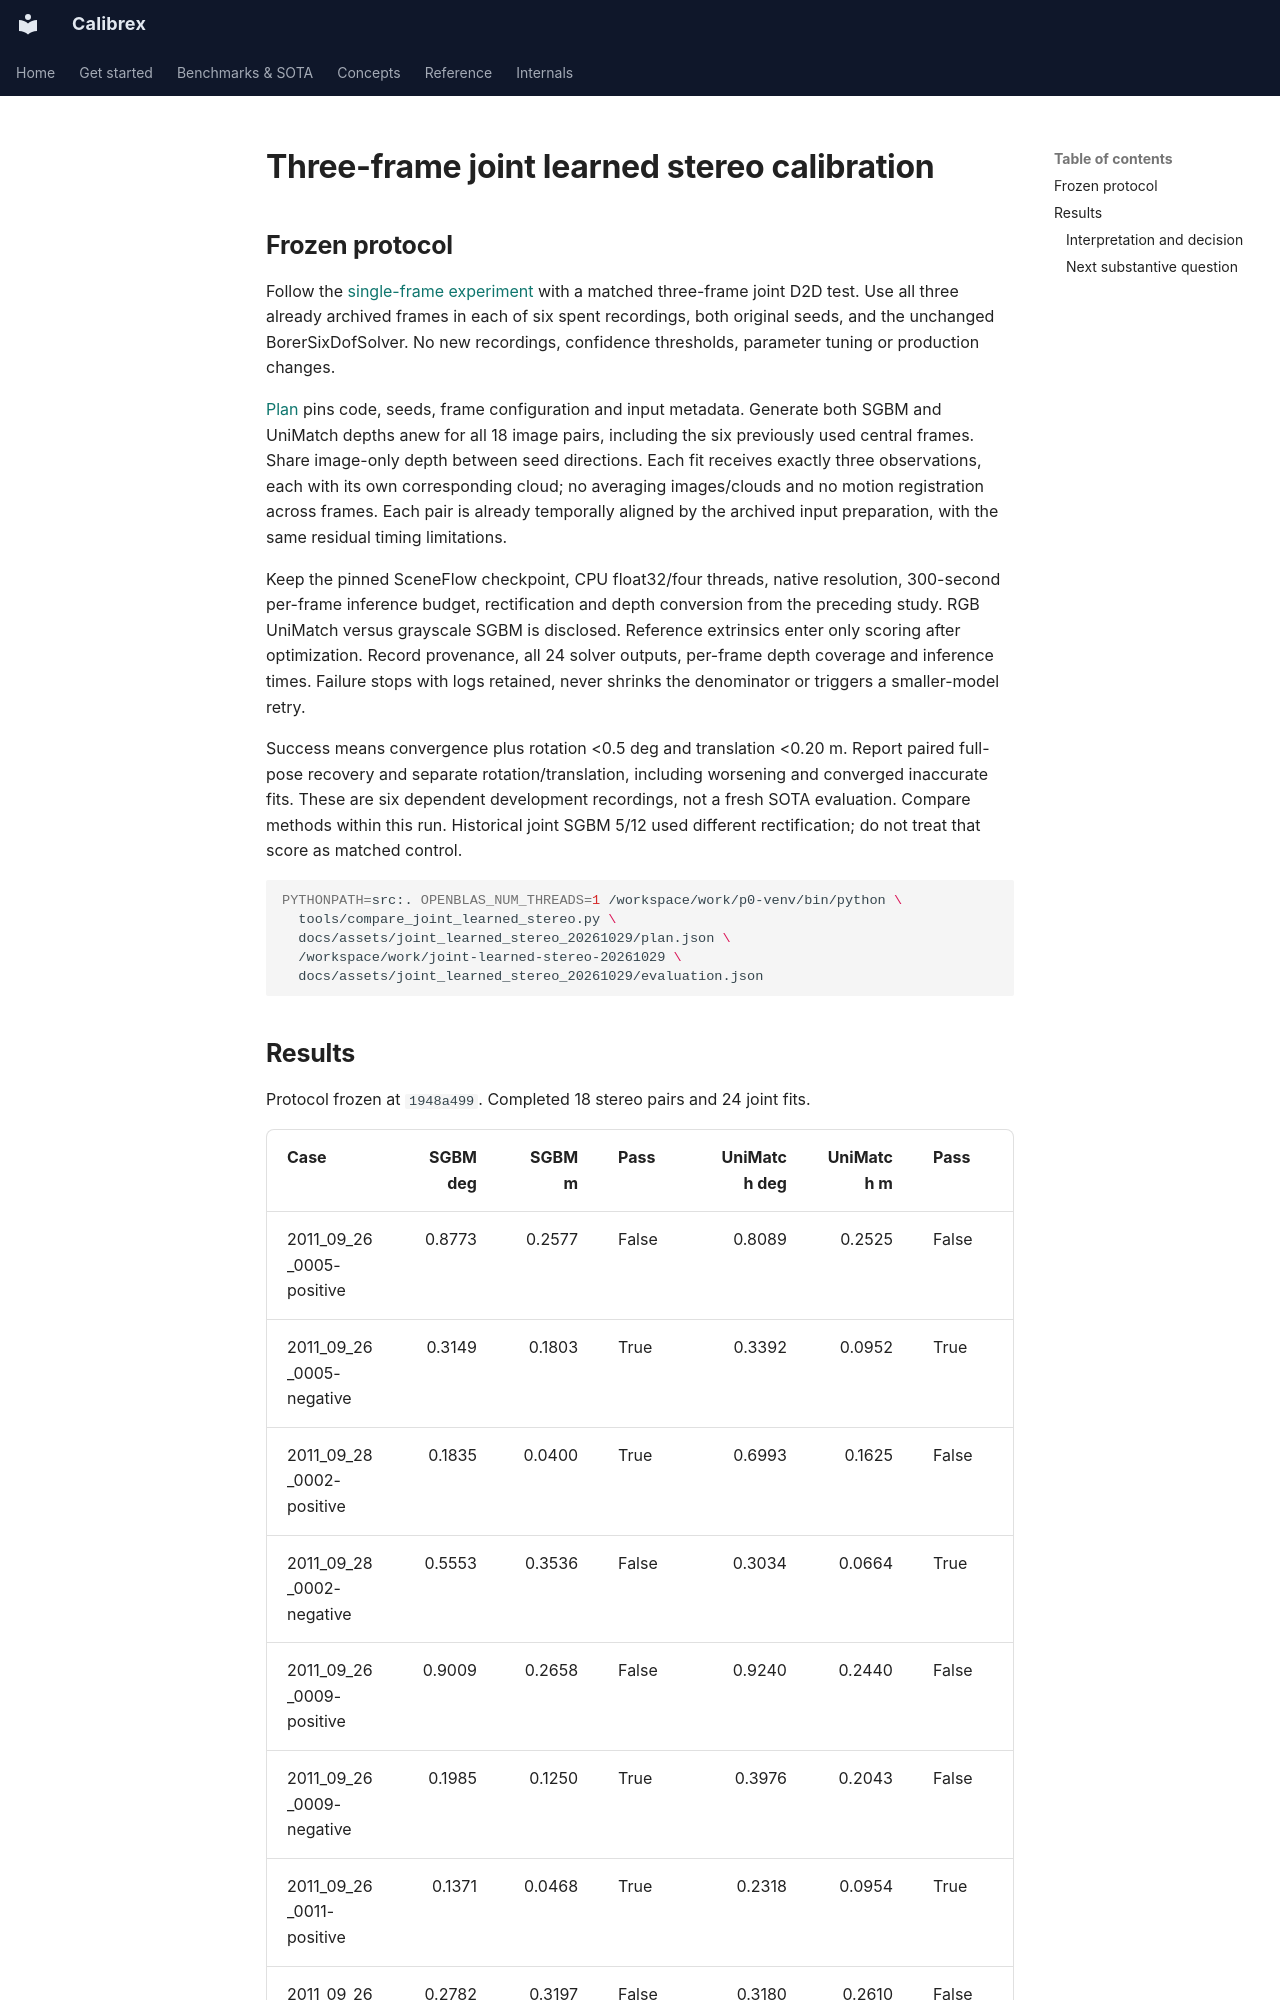

repository: rsasaki0109/Calibrex · page: research/joint_learned_stereo/index.html · generator: mkdocs

# Three-frame joint learned stereo calibration

## Frozen protocol

Follow the [single-frame experiment](learned_stereo_comparison.md) with a matched
three-frame joint D2D test. Use all three already archived frames in each of six
spent recordings, both original seeds, and the unchanged BorerSixDofSolver.
No new recordings, confidence thresholds, parameter tuning or production changes.

[Plan](../assets/joint_learned_stereo_20261029/plan.json) pins code, seeds, frame
configuration and input metadata. Generate both SGBM and UniMatch depths anew
for all 18 image pairs, including the six previously used central frames. Share
image-only depth between seed directions. Each fit receives exactly three
observations, each with its own corresponding cloud; no averaging images/clouds
and no motion registration across frames. Each pair is already temporally aligned
by the archived input preparation, with the same residual timing limitations.

Keep the pinned SceneFlow checkpoint, CPU float32/four threads, native resolution,
300-second per-frame inference budget, rectification and depth conversion from
the preceding study. RGB UniMatch versus grayscale SGBM is disclosed. Reference
extrinsics enter only scoring after optimization. Record provenance, all 24
solver outputs, per-frame depth coverage and inference times. Failure stops with
logs retained, never shrinks the denominator or triggers a smaller-model retry.

Success means convergence plus rotation <0.5 deg and translation <0.20 m. Report
paired full-pose recovery and separate rotation/translation, including worsening
and converged inaccurate fits. These are six dependent development recordings,
not a fresh SOTA evaluation. Compare methods within this run. Historical joint
SGBM 5/12 used different rectification; do not treat that score as matched control.

```sh
PYTHONPATH=src:. OPENBLAS_NUM_THREADS=1 /workspace/work/p0-venv/bin/python \
  tools/compare_joint_learned_stereo.py \
  docs/assets/joint_learned_stereo_20261029/plan.json \
  /workspace/work/joint-learned-stereo-20261029 \
  docs/assets/joint_learned_stereo_20261029/evaluation.json
```

## Results

Protocol frozen at `1948a499`. Completed 18 stereo pairs and 24 joint fits.

| Case | SGBM deg | SGBM m | Pass | UniMatch deg | UniMatch m | Pass |
| --- | ---: | ---: | --- | ---: | ---: | --- |
| 2011_09_26_0005-positive | 0.8773 | 0.2577 | False | 0.8089 | 0.2525 | False |
| 2011_09_26_0005-negative | 0.3149 | 0.1803 | True | 0.3392 | 0.0952 | True |
| 2011_09_28_0002-positive | 0.1835 | 0.0400 | True | 0.6993 | 0.1625 | False |
| 2011_09_28_0002-negative | 0.5553 | 0.3536 | False | 0.3034 | 0.0664 | True |
| 2011_09_26_0009-positive | 0.9009 | 0.2658 | False | 0.9240 | 0.2440 | False |
| 2011_09_26_0009-negative | 0.1985 | 0.1250 | True | 0.3976 | 0.2043 | False |
| 2011_09_26_0011-positive | 0.1371 | 0.0468 | True | 0.2318 | 0.0954 | True |
| 2011_09_26_0011-negative | 0.2782 | 0.3197 | False | 0.3180 | 0.2610 | False |
| 2011_09_26_0013-positive | 0.6802 | 0.3085 | False | 1.0978 | 0.3113 | False |
| 2011_09_26_0013-negative | 0.8442 | 0.4727 | False | 0.9745 | 0.2500 | False |
| 2011_09_26_0015-positive | 0.3044 | 0.1281 | True | 0.3227 | 0.1031 | True |
| 2011_09_26_0015-negative | 0.1214 | 0.0904 | True | 0.3358 | 0.0710 | True |
